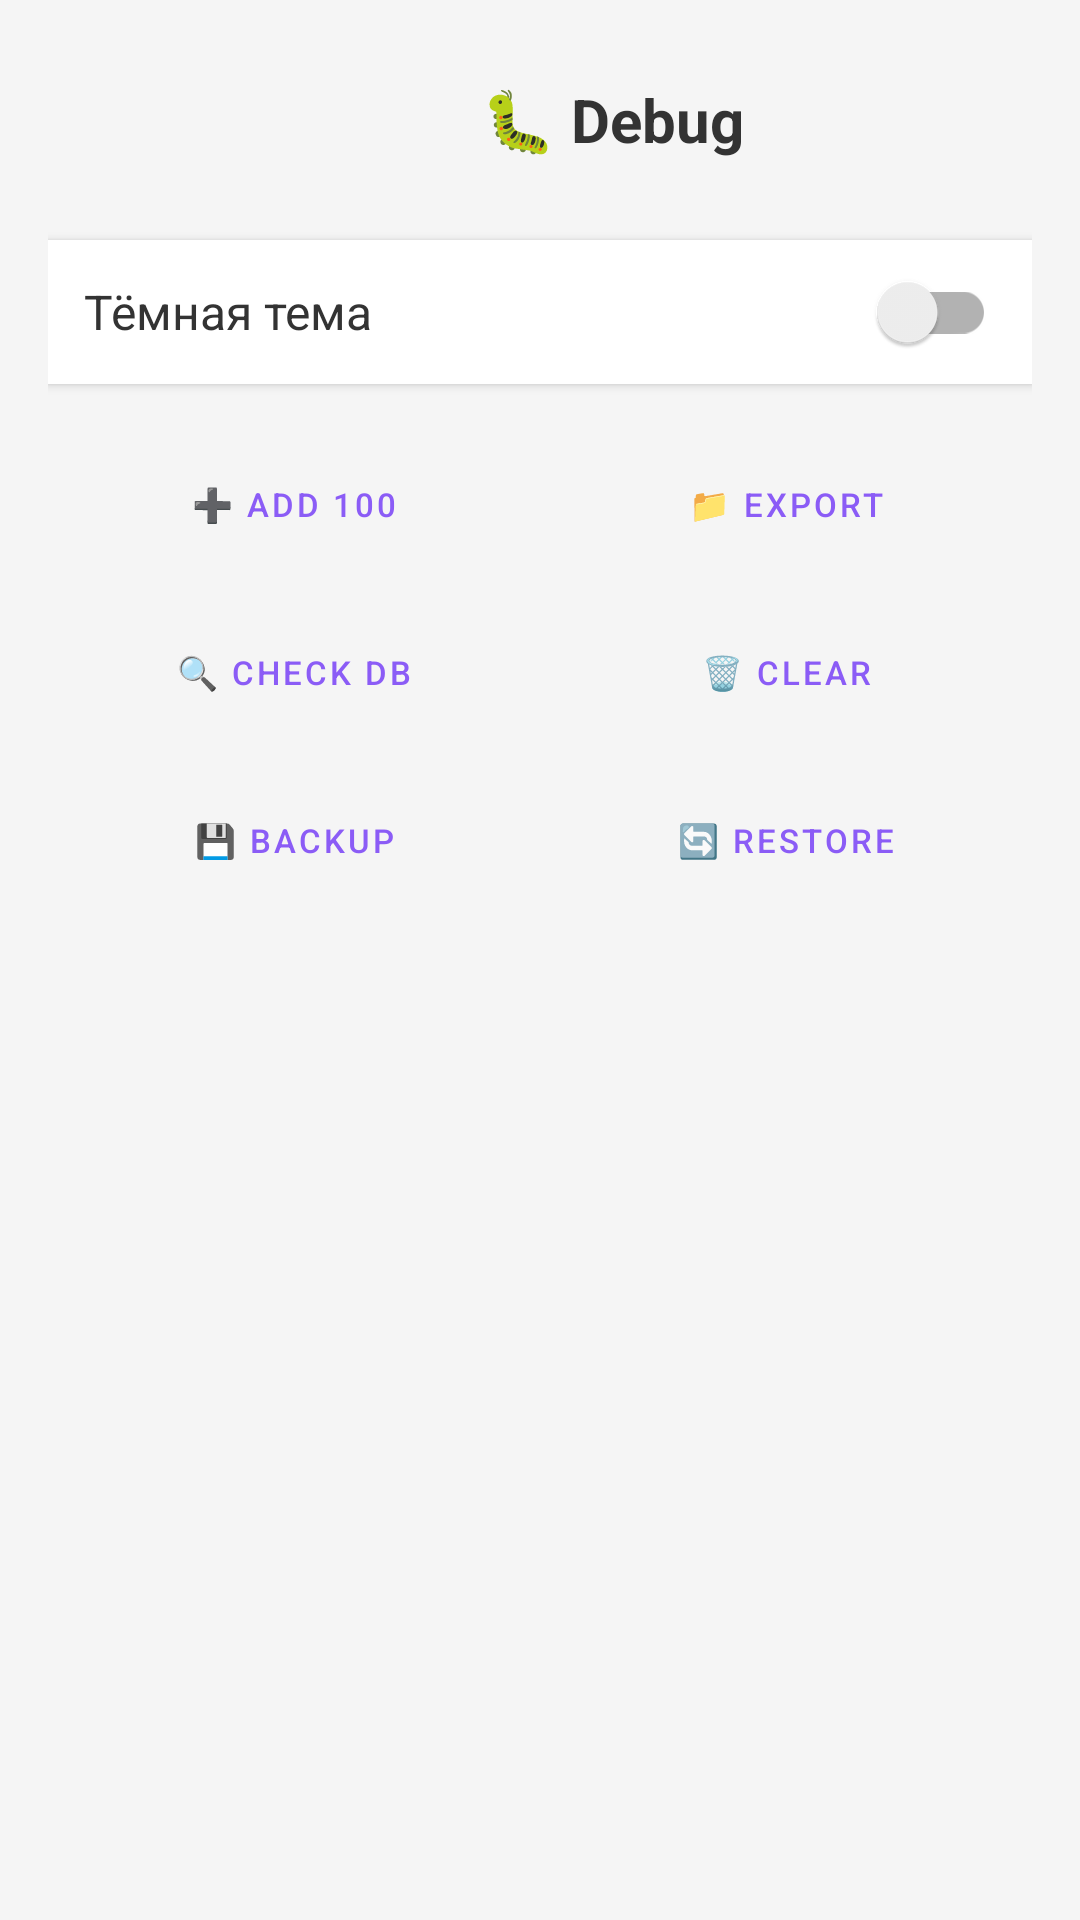

Layout XML and referenced resources for this Android screen:
<!-- AndroidManifest.xml: application theme Theme.TodoListAPP -->
<!-- res/layout/activity_debug.xml -->
<?xml version="1.0" encoding="utf-8"?>

<LinearLayout xmlns:android="http://schemas.android.com/apk/res/android"
    xmlns:app="http://schemas.android.com/apk/res-auto"
    android:layout_width="match_parent"
    android:layout_height="match_parent"
    android:orientation="vertical"
    android:padding="16dp"
    android:background="#F5F5F5">

    
    <LinearLayout
        android:layout_width="match_parent"
        android:layout_height="wrap_content"
        android:orientation="horizontal"
        android:gravity="center_vertical"
        android:layout_marginBottom="16dp">

        <ImageView
            android:id="@+id/btnBack"
            android:layout_width="48dp"
            android:layout_height="48dp"
            android:src="@drawable/ic_back"
            android:contentDescription="@string/back_debag"
            android:scaleType="centerInside"
            android:padding="12dp"
            android:background="?attr/selectableItemBackgroundBorderless"
            android:clickable="true"
            android:focusable="true"
            app:tint="#333333" />

        <TextView
            android:layout_width="0dp"
            android:layout_height="wrap_content"
            android:layout_weight="1"
            android:text="@string/debug"
            android:textSize="20sp"
            android:textStyle="bold"
            android:textColor="#333333"
            android:gravity="center" />
    </LinearLayout>

    <androidx.appcompat.widget.SwitchCompat
        android:id="@+id/switchDarkMode"
        android:layout_width="match_parent"
        android:layout_height="wrap_content"
        android:text="@string/dark_theme"
        android:textSize="16sp"
        android:textColor="#333333"
        android:padding="12dp"
        android:layout_marginBottom="16dp"
        android:background="@android:color/white"
        android:elevation="2dp" />

    
    <LinearLayout
        style="?android:attr/buttonBarStyle"
        android:layout_width="match_parent"
        android:layout_height="wrap_content"
        android:orientation="horizontal"
        android:spacing="8dp">

        <Button
            android:id="@+id/btnAddTasks"
            style="?android:attr/buttonBarButtonStyle"
            android:layout_width="0dp"
            android:layout_height="wrap_content"
            android:layout_weight="1"
            android:text="@string/add_100"
            android:textSize="11sp" />

        <Button
            android:id="@+id/btnExportJSON"
            style="?android:attr/buttonBarButtonStyle"
            android:layout_width="0dp"
            android:layout_height="wrap_content"
            android:layout_weight="1"
            android:text="@string/export"
            android:textSize="11sp" />
    </LinearLayout>

    
    <LinearLayout
        style="?android:attr/buttonBarStyle"
        android:layout_width="match_parent"
        android:layout_height="wrap_content"
        android:orientation="horizontal"
        android:spacing="8dp"
        android:layout_marginTop="8dp">

        <Button
            android:id="@+id/btnCheckDB"
            style="?android:attr/buttonBarButtonStyle"
            android:layout_width="0dp"
            android:layout_height="wrap_content"
            android:layout_weight="1"
            android:text="@string/check_db"
            android:textSize="11sp" />

        <Button
            android:id="@+id/btnClearDB"
            style="?android:attr/buttonBarButtonStyle"
            android:layout_width="0dp"
            android:layout_height="wrap_content"
            android:layout_weight="1"
            android:text="@string/clear"
            android:textSize="11sp" />
    </LinearLayout>

    
    <LinearLayout
        style="?android:attr/buttonBarStyle"
        android:layout_width="match_parent"
        android:layout_height="wrap_content"
        android:orientation="horizontal"
        android:spacing="8dp"
        android:layout_marginTop="8dp">

        <Button
            android:id="@+id/btnBackup"
            style="?android:attr/buttonBarButtonStyle"
            android:layout_width="0dp"
            android:layout_height="wrap_content"
            android:layout_weight="1"
            android:text="@string/backup"
            android:textSize="11sp" />

        <Button
            android:id="@+id/btnRestore"
            style="?android:attr/buttonBarButtonStyle"
            android:layout_width="0dp"
            android:layout_height="wrap_content"
            android:layout_weight="1"
            android:text="@string/restore_debug"
            android:textSize="11sp" />
    </LinearLayout>

</LinearLayout>
<!-- resources referenced by this layout -->
<resources>
  <string name="add_100">➕ Add 100</string>
  <string name="back_debag">Back</string>
  <string name="backup">💾 BACKUP</string>
  <string name="check_db">🔍 Check DB</string>
  <string name="clear">🗑️ Clear</string>
  <string name="dark_theme">Тёмная тема</string>
  <string name="debug">🐛 Debug</string>
  <string name="export">📁 Export</string>
  <string name="restore_debug">🔄 RESTORE</string>
  <style name="Theme.TodoListAPP" parent="Theme.MaterialComponents.DayNight.NoActionBar">
          <item name="colorPrimary">@color/purple_500</item>
          <item name="colorPrimaryVariant">@color/purple_700</item>
          <item name="colorOnPrimary">@color/white</item>
          <item name="colorSecondary">@color/teal_200</item>
          <item name="colorSecondaryVariant">@color/teal_700</item>
          <item name="colorOnSecondary">@color/black</item>
          <item name="android:statusBarColor">@android:color/transparent</item>
          <item name="android:windowTranslucentStatus">true</item>
          <item name="android:windowDrawsSystemBarBackgrounds">true</item>
      </style>
  <color name="purple_500">#8B5CF6</color>
  <color name="purple_700">#FF3700B3</color>
  <color name="white">#FFFFFF</color>
  <color name="teal_200">#FF03DAC5</color>
  <color name="teal_700">#FF018786</color>
  <color name="black">#000000</color>
</resources>
